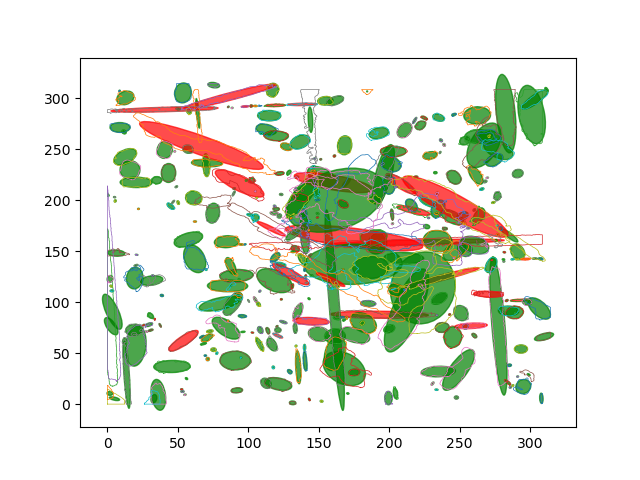

The table this chart was drawn from, first rows:
, area, centroid, mean_radius_edge_distance, mean_radius_circle_area, radius_minor_axis_ellipsis, aspect_ratio, orientation
0, 5.539, POINT (245.9864545523264 284.10398467457…, 1.317, 1.328, 1.027, 1.72, 35.15
1, 255.6, POINT (262.4784397456866 283.40147618098…, 8.854, 9.019, 8.424, 1.133, 11.55
2, 769.2, POINT (301.1521254362773 284.21224246645…, 19.47, 15.65, 28.83, 0.3196, 6.967
3, 2.764, POINT (260.4736697949745 190.53728615673…, 0.9916, 0.9379, 1.235, 0.6479, -33
4, 51.78, POINT (252.02315380381557 184.3985024573…, 3.99, 4.06, 4.929, 0.674, -42.28
5, 6.119, POINT (239.5242910996966 172.17066105593…, 1.469, 1.396, 1.346, 1.259, -7.044
6, 1.513, POINT (182.70077255883612 159.9478450770…, 0.7726, 0.6939, 0.8781, 0.7077, -14.13
7, 183, POINT (89.00257910233475 98.402584686666…, 7.778, 7.632, 12.16, 0.3956, -24.63
8, 9.929, POINT (180.898634455458 79.4681947665525…, 1.779, 1.778, 2.156, 0.6771, -24.11
9, 45.31, POINT (235.07910793981918 281.2165856324…, 3.774, 3.798, 3.179, 1.414, -34.07
10, 41.17, POINT (119.14203271389174 144.0636500637…, 3.648, 3.62, 5.171, 0.4945, -28.59
11, 221.2, POINT (246.33401953029087 150.0928986113…, 7.773, 8.391, 10.3, 0.6142, -35.72
12, 673.2, POINT (2.720830086557302 76.447690960083…, 44.24, 14.64, 9.12, 0.3752, 23.71
13, 2.559, POINT (161.166644840108 243.545469349291…, 0.9491, 0.9025, 1.053, 0.7962, -18.77
14, 1.626, POINT (147.19474871623348 241.0270637211…, 0.7659, 0.7195, 0.7099, 1.184, 22.27
15, 1.308, POINT (151.43275771905545 240.2638606416…, 0.694, 0.6452, 0.6708, 1.068, 44.31
16, 207.1, POINT (16.06294170829714 229.92942106888…, 8.173, 8.119, 9.167, 0.7712, 2.239
17, 1.251, POINT (5.13325589353388 203.131052393804…, 0.6487, 0.631, 0.591, 1.3, -19.89
18, 2.184, POINT (5.565821174144125 199.40339206019…, 1.009, 0.8337, 1.12, 0.6527, -10.2
19, 9.519, POINT (101.53821525465487 185.5563338343…, 1.774, 1.741, 1.268, 1.916, -19.55
20, 44.24, POINT (138.45611523919214 187.1588187725…, 3.772, 3.753, 4.448, 0.7044, 7.713
21, 1.729, POINT (62.174231205135584 179.1925334641…, 0.7453, 0.7418, 0.5916, 1.789, -0.8361
22, 1.16, POINT (289.50618013301323 89.79613338031…, 0.6427, 0.6077, 0.7487, 0.7204, -11.55
23, 1.399, POINT (242.95403311044217 87.96829996191…, 0.6945, 0.6673, 0.7573, 0.8472, -23.9
24, 1.046, POINT (233.83163284996277 87.25572295082…, 0.6311, 0.5771, 0.6645, 0.9102, -13.83
25, 376.2, POINT (193.04231550344485 87.72289403732…, 19.56, 10.94, 3.472, 10.02, -0.8272
26, 67.7, POINT (135.2534030198891 90.810215743563…, 5.66, 4.642, 8.314, 0.3214, -16.82
27, 20.44, POINT (133.32225862005285 74.44151160207…, 3.257, 2.551, 4.962, 0.2723, 2.453
28, 1.547, POINT (133.90721723930358 57.03537008779…, 0.7372, 0.7017, 0.8595, 0.7323, -10.88
29, 7.119, POINT (139.96531051723437 55.56250403162…, 2.086, 1.505, 3.053, 0.2764, 0.01606
30, 38.96, POINT (140.34389287194202 42.00578404548…, 5.623, 3.522, 9.508, 0.1324, 2.887
31, 91.05, POINT (135.45454646929517 36.26261482318…, 9.481, 5.384, 16.3, 0.1099, 2.422
32, 24.96, POINT (204.51907302439213 10.46893133223…, 3.804, 2.819, 5.434, 0.2711, 6.419
33, 1.729, POINT (143.3381513172859 4.6015664930210…, 0.9626, 0.7418, 1.214, 0.4784, 16.22
34, 52.46, POINT (199.49302400213804 5.946567774080…, 4.307, 4.087, 6.594, 0.4064, 0.4131
35, 10.61, POINT (131.50638785241185 1.237570762250…, 2.007, 1.838, 1.833, 1.274, -8.881
36, 148.2, POINT (40.741261223769754 249.6479613510…, 6.951, 6.868, 8.511, 0.6388, -4.564
37, 2.809, POINT (46.70395745077597 198.52112769628…, 1.107, 0.9456, 1.686, 0.3219, -30.22
38, 4.219, POINT (50.27809774237019 197.77924454637…, 1.305, 1.159, 1.782, 0.4506, 13.7
39, 18.34, POINT (44.938797600341005 194.1807765000…, 2.63, 2.416, 3.62, 0.4632, 38.47
40, 75.19, POINT (215.83079837116125 195.1393825435…, 4.844, 4.892, 6.431, 0.5757, 21.5
41, 1.501, POINT (130.55594533173877 182.5051012883…, 0.7665, 0.6913, 0.9673, 0.5812, -0.563
42, 23.72, POINT (292.7182269616417 101.80734971086…, 3.839, 2.748, 1.13, 5.953, 1.987
43, 2.684, POINT (283.4817150705573 101.65457938087…, 0.9749, 0.9243, 1.167, 0.6793, -38.7
44, 442.6, POINT (20.19211515228164 57.214108173596…, 12.49, 11.87, 20.01, 0.3604, -4.099
45, 310.6, POINT (90.71531448855777 42.750864845218…, 9.938, 9.943, 9.206, 1.182, -2.065
46, 940.9, POINT (277.58131210784944 76.74358688393…, 32.72, 17.31, 68.02, 0.06877, 3.346
47, 2.013, POINT (48.95723931449282 213.30553003455…, 0.9125, 0.8005, 1.078, 0.6204, -41.52
48, 114.5, POINT (291.207783179408 149.435381420402…, 6.111, 6.038, 7.94, 0.5983, 15.99
49, 86.99, POINT (272.38397149211545 136.5336452750…, 5.274, 5.262, 7.71, 0.4655, -16.88
50, 12.58, POINT (308.0539770469501 5.6976301105150…, 3.678, 2.001, 5.043, 0.244, 1.883
51, 42.72, POINT (126.88449503933262 252.5993165520…, 3.728, 3.687, 3.149, 1.385, -38.7
52, 3.503, POINT (0.5745402404240199 205.3116284722…, 1.396, 1.056, 0.4435, 0.7093, -15.16
53, 54.82, POINT (137.43434499116051 202.5873229844…, 4.275, 4.177, 3.59, 1.402, -15.44
54, 15.41, POINT (254.20691413143683 76.21788287261…, 2.263, 2.215, 2.605, 0.7436, -9.501
55, 10.11, POINT (260.50898584022843 67.24767317218…, 1.769, 1.794, 2.455, 0.5466, 30.73
56, 240.5, POINT (175.57416159343927 67.60267244584…, 8.85, 8.749, 6.74, 1.682, -25.57
57, 78.7, POINT (161.63283410670536 297.7935729876…, 5.024, 5.005, 3.753, 1.775, 30.4
58, 17.38, POINT (57.9179333258635 287.846126883675…, 2.561, 2.352, 3.251, 0.5322, 8.937
59, 3.241, POINT (109.01727188025649 265.7482207927…, 1.037, 1.016, 0.8372, 1.568, -33.21
... 303 more rows
